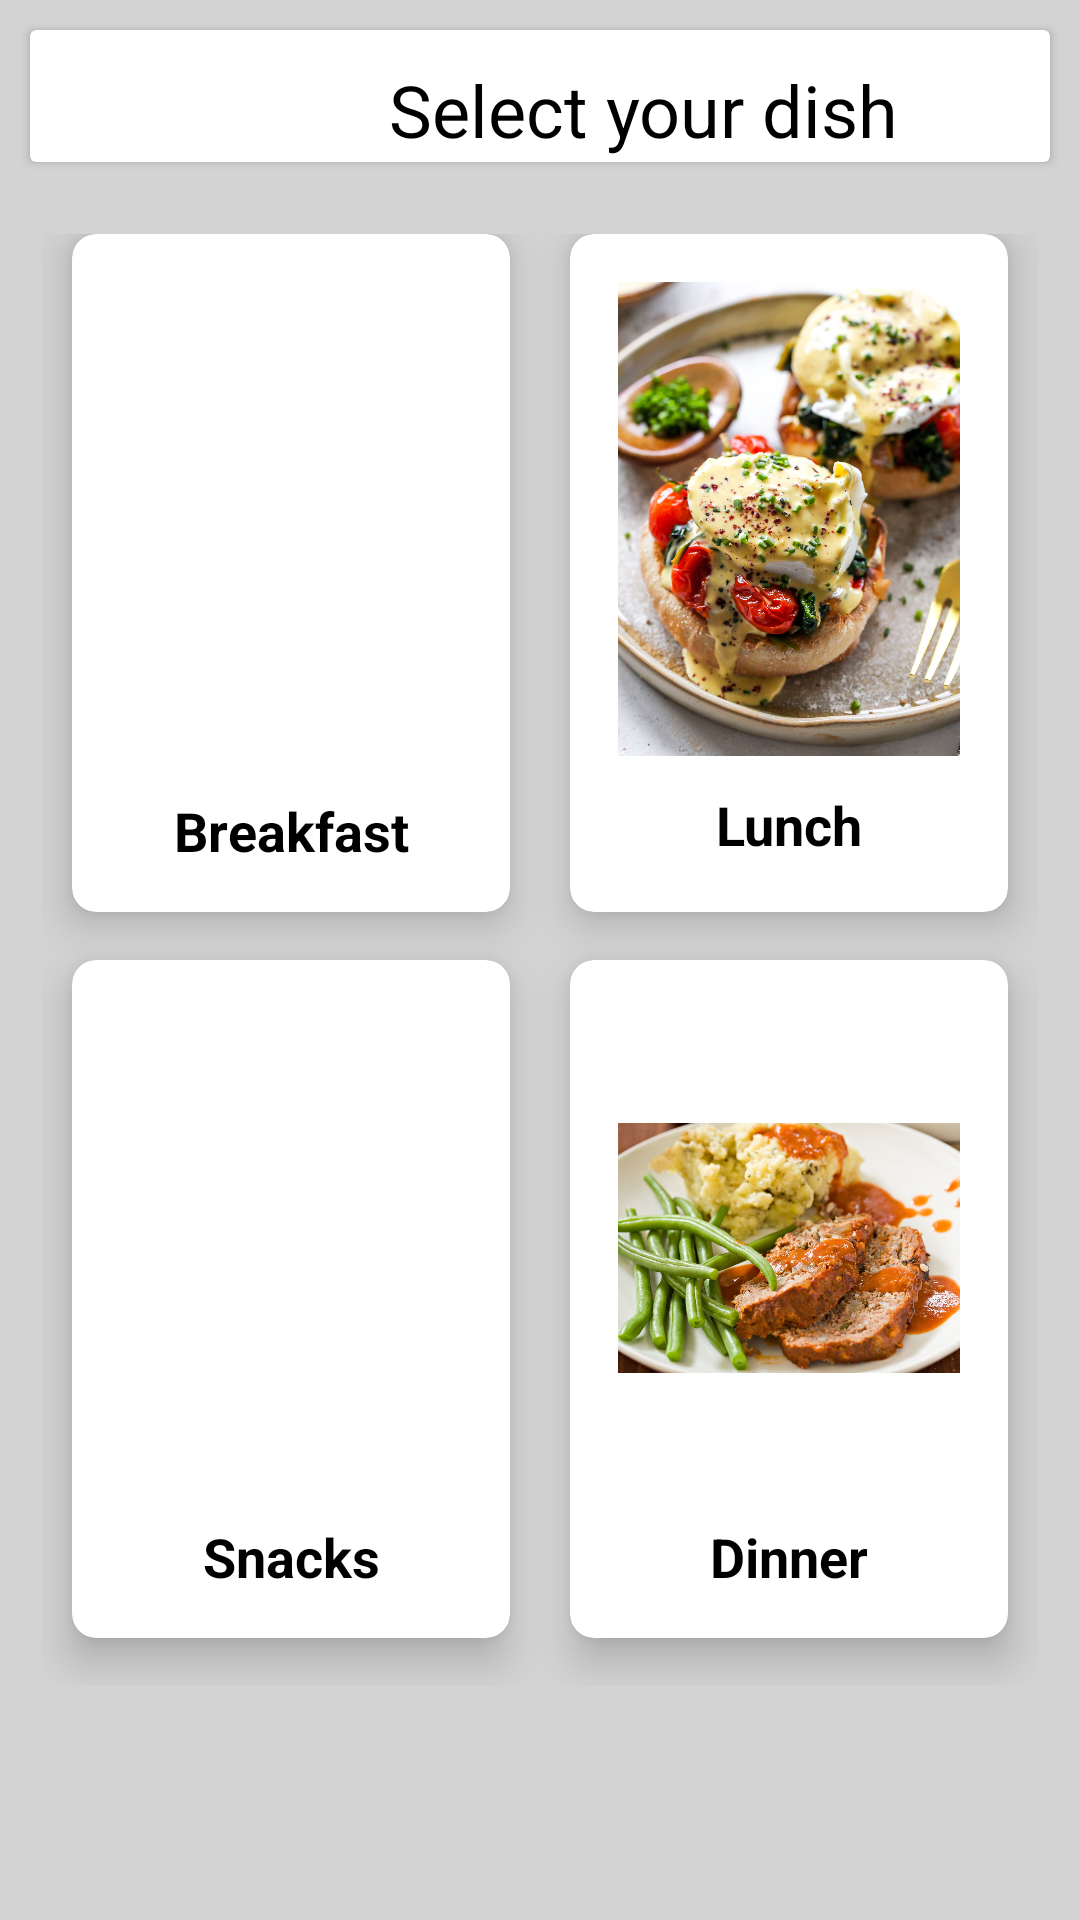

This screen was rendered from an Android layout file. Write that file and the resources it references.
<!-- AndroidManifest.xml: application theme Theme.FineCHEFS -->
<!-- res/layout/activity_main.xml -->
<?xml version="1.0" encoding="utf-8"?>
<LinearLayout xmlns:android="http://schemas.android.com/apk/res/android"
        xmlns:app="http://schemas.android.com/apk/res-auto"
        xmlns:tools="http://schemas.android.com/tools"
        android:layout_width="match_parent"
        android:layout_height="match_parent"
        tools:context=".MainActivity"
        android:orientation="vertical"
        android:background="#D3D3D3"
        android:weightSum="10">

        <RelativeLayout
            android:layout_weight="1"
            android:layout_width="match_parent"
            android:layout_height="0dp">
            <androidx.cardview.widget.CardView
                android:layout_width="wrap_content"
                android:layout_height="wrap_content"
                android:layout_margin="10dp"
                android:background="@color/white">

                <TextView
                    android:id="@+id/textGrid"
                    android:layout_width="409dp"
                    android:layout_height="53dp"
                    android:gravity="center"
                    android:text="Select your dish"

                    android:textColor="#000"
                    android:textSize="24sp" />
            </androidx.cardview.widget.CardView>

        </RelativeLayout>

        <GridLayout
            android:id="@+id/mainGrid"
            android:rowCount="3"
            android:columnCount="2"
            android:alignmentMode="alignMargins"
            android:columnOrderPreserved="false"
            android:layout_weight="8"
            android:layout_width="match_parent"
            android:layout_height="0dp"
            android:padding="14dp">

            
            



            <androidx.cardview.widget.CardView
                android:id="@+id/card1"
                android:layout_width="0dp"
                android:layout_height="0dp"
                android:layout_columnWeight="1"
                android:layout_marginBottom="16dp"
                android:layout_rowWeight="1"
                android:layout_marginLeft="10dp"
                android:layout_marginRight="10dp"
                app:cardElevation="8dp"
                app:cardCornerRadius="8dp">

                <LinearLayout
                    android:layout_gravity="center_horizontal|center_vertical"
                    android:layout_margin="16dp"
                    android:orientation="vertical"
                    android:layout_width="wrap_content"
                    android:layout_height="wrap_content">

                    <ImageView
                        android:layout_width="150dp"
                        android:layout_height="160dp"
                        android:layout_gravity="center_horizontal"
                        android:src="@drawable/breakfast" />

                    <TextView
                        android:layout_width="match_parent"
                        android:layout_height="46dp"
                        android:gravity="center"
                        android:text="Breakfast"
                        android:textColor="#000"
                        android:textSize="18sp"
                        android:textStyle="bold" />

                </LinearLayout>

            </androidx.cardview.widget.CardView>

            

            <androidx.cardview.widget.CardView
                android:id="@+id/card2"
                android:layout_width="0dp"
                android:layout_height="0dp"
                android:layout_columnWeight="1"
                android:layout_marginBottom="16dp"
                android:layout_rowWeight="1"
                android:layout_marginLeft="10dp"
                android:layout_marginRight="10dp"
                app:cardElevation="8dp"
                app:cardCornerRadius="8dp">

                <LinearLayout
                    android:layout_gravity="center_horizontal|center_vertical"
                    android:layout_margin="16dp"
                    android:orientation="vertical"
                    android:layout_width="wrap_content"
                    android:layout_height="wrap_content">

                    <ImageView
                        android:layout_width="150dp"
                        android:layout_height="158dp"
                        android:layout_gravity="center_horizontal"
                        android:src="@drawable/lunch" />

                    <TextView
                        android:layout_width="match_parent"
                        android:layout_height="46dp"
                        android:gravity="center"
                        android:text="Lunch"
                        android:textColor="#000"
                        android:textSize="18sp"
                        android:textStyle="bold" />

                </LinearLayout>
            </androidx.cardview.widget.CardView>



            
            

            <androidx.cardview.widget.CardView
                android:id="@+id/card3"
                android:layout_width="0dp"
                android:layout_height="0dp"
                android:layout_columnWeight="1"
                android:layout_marginBottom="16dp"
                android:layout_rowWeight="1"
                android:layout_marginLeft="10dp"
                android:layout_marginRight="10dp"
                app:cardElevation="8dp"
                app:cardCornerRadius="8dp">

                <LinearLayout
                    android:layout_gravity="center_horizontal|center_vertical"
                    android:layout_margin="16dp"
                    android:orientation="vertical"
                    android:layout_width="wrap_content"
                    android:layout_height="wrap_content">

                    <ImageView
                        android:layout_width="150dp"
                        android:layout_height="160dp"
                        android:layout_gravity="center_horizontal"
                        android:src="@drawable/snacks" />

                    <TextView
                        android:layout_width="match_parent"
                        android:layout_height="46dp"
                        android:gravity="center"
                        android:text="Snacks"
                        android:textColor="#000"
                        android:textSize="18sp"
                        android:textStyle="bold" />

                </LinearLayout>
            </androidx.cardview.widget.CardView>

            

            <androidx.cardview.widget.CardView
                android:id="@+id/card4"
                android:layout_width="0dp"
                android:layout_height="0dp"
                android:layout_columnWeight="1"
                android:layout_marginBottom="16dp"
                android:layout_rowWeight="1"
                android:layout_marginLeft="10dp"
                android:layout_marginRight="10dp"
                app:cardElevation="8dp"
                app:cardCornerRadius="8dp">

                <LinearLayout
                    android:layout_gravity="center_horizontal|center_vertical"
                    android:layout_margin="16dp"
                    android:orientation="vertical"
                    android:layout_width="wrap_content"
                    android:layout_height="wrap_content">

                    <ImageView
                        android:layout_width="125dp"
                        android:layout_height="160dp"
                        android:layout_gravity="center_horizontal"
                        android:src="@drawable/dinner" />

                    <TextView
                        android:layout_width="match_parent"
                        android:layout_height="46dp"
                        android:gravity="center"
                        android:text="Dinner"
                        android:textColor="#000"
                        android:textSize="18sp"
                        android:textStyle="bold" />

                </LinearLayout>

            </androidx.cardview.widget.CardView>

        </GridLayout>



    </LinearLayout>
<!-- resources referenced by this layout -->
<resources>
  <color name="white">#FFFFFFFF</color>
  <!-- drawable dinner: jpg bitmap (drawable, 322199 bytes) -->
  <!-- drawable lunch: jpg bitmap (drawable, 371157 bytes) -->
  <style name="Theme.FineCHEFS" parent="Theme.MaterialComponents.DayNight.DarkActionBar">
          
          <item name="colorPrimary">@color/purple_500</item>
          <item name="colorPrimaryVariant">@color/purple_700</item>
          <item name="colorOnPrimary">@color/white</item>
          
          <item name="colorSecondary">@color/teal_200</item>
          <item name="colorSecondaryVariant">@color/teal_700</item>
          <item name="colorOnSecondary">@color/black</item>
          
          <item name="android:statusBarColor" tools:targetApi="l">?attr/colorPrimaryVariant</item>
          
      </style>
  <color name="purple_500">#029A8C</color>
  <color name="purple_700">#027065</color>
  <color name="teal_200">#FF03DAC5</color>
  <color name="teal_700">#FF018786</color>
  <color name="black">#FF000000</color>
</resources>
